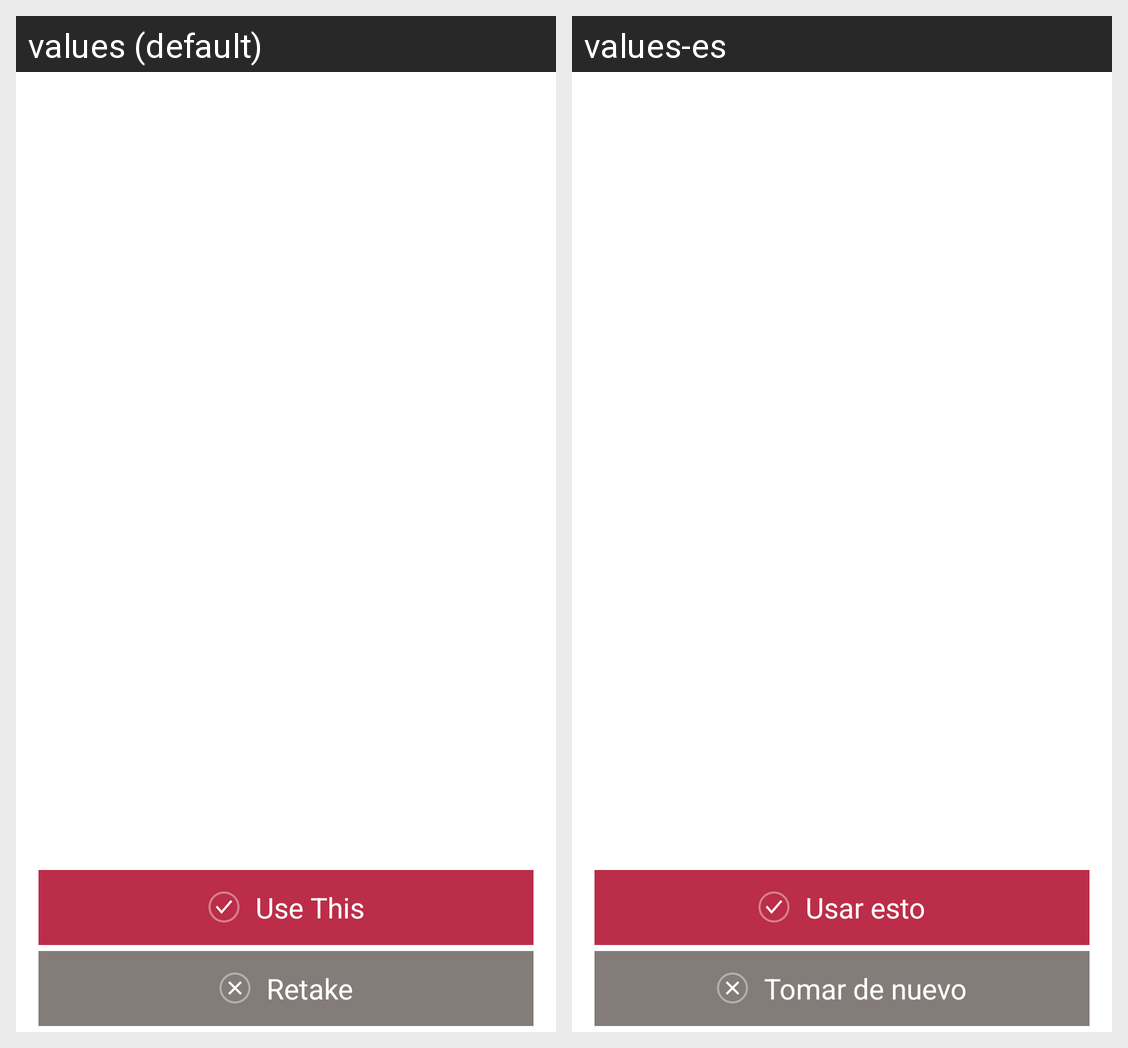

This grid shows one Android layout under two languages. Give, for every string resource on the screen, its name, the default text and each shown locale's text.
Android screen res/layout/takephoto_screen.xml rendered under 2 locales, left to right: values (default), values-es. Device: Nexus 5 (rendered at 1080×1920; each locale shown at half size, 540×960, under a caption strip naming it); theme AppTheme.
Strings drawn on this screen, with the default value and each locale's value (text and hints the layout hard-codes, and strings that could not be matched under every locale, appear in the picture but are not listed):

use_this
  values: Use This
  values-es: Usar esto

retake
  values: Retake
  values-es: Tomar de nuevo
